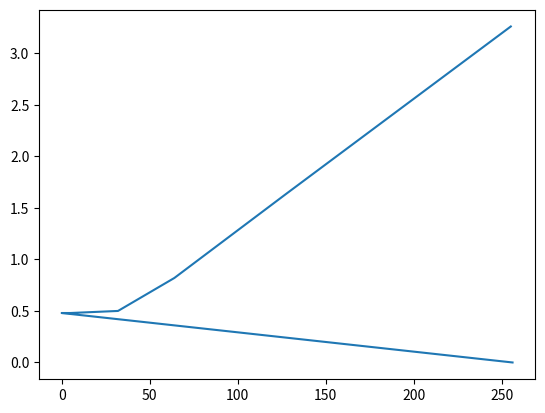

Source code (Python):
import matplotlib.pyplot as plt
plt.plot([255, 127, 64, 32, 5, 0, 256], [3.26, 1.63, 0.82, 0.5, 0.48, 0.48, 0])
plt.show()